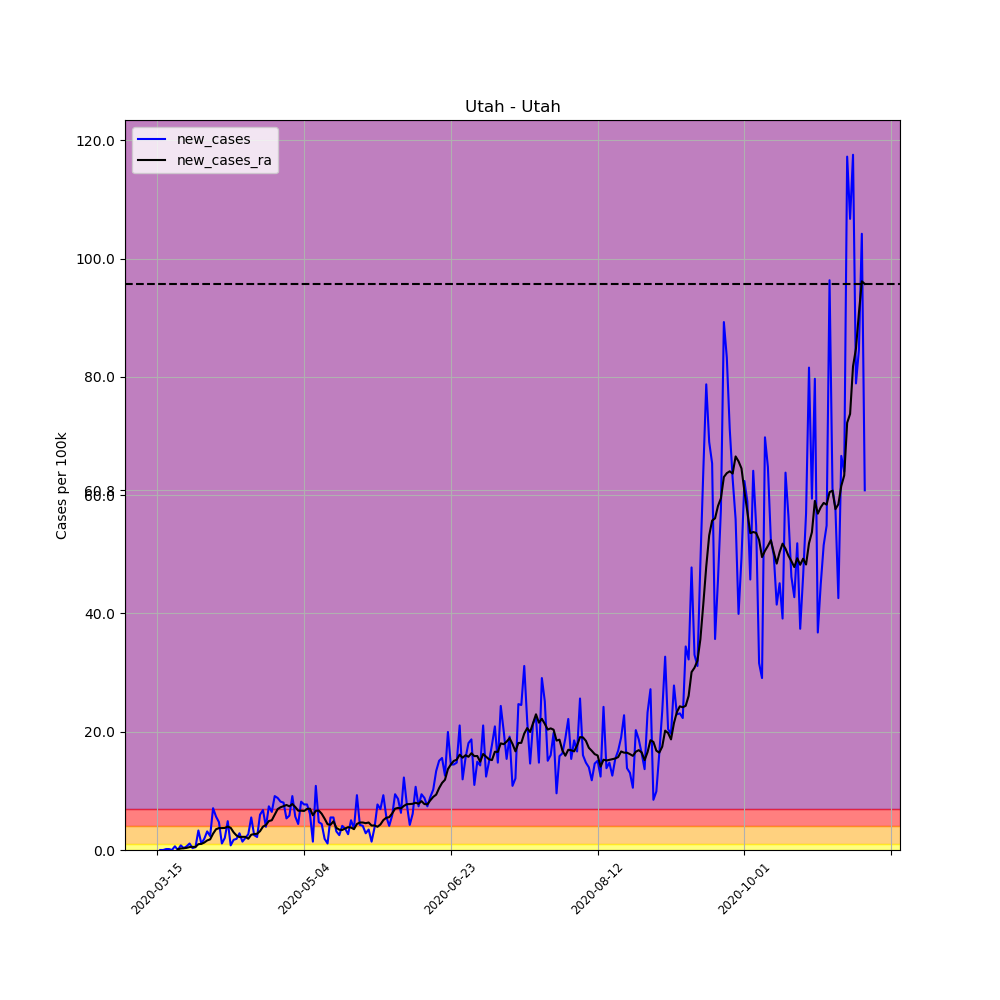

The table this chart was drawn from, first rows:
, date, county, state, fips, cases, deaths, COUNTY, STNAME, CTYNAME, POPESTIMATE2019, per_100k, per_100k_ra, new_cases, new_cases_ra
103670, 2020-03-15, Utah, Utah, 49049, 1, 0, 49, Utah, Utah, 636235, 0.1572, , , 
103671, 2020-03-16, Utah, Utah, 49049, 1, 0, 49, Utah, Utah, 636235, 0.1572, , 0.0, 
103672, 2020-03-17, Utah, Utah, 49049, 1, 0, 49, Utah, Utah, 636235, 0.1572, , 0.0, 
103673, 2020-03-18, Utah, Utah, 49049, 2, 0, 49, Utah, Utah, 636235, 0.3143, , 0.1572, 
103674, 2020-03-19, Utah, Utah, 49049, 3, 0, 49, Utah, Utah, 636235, 0.4715, , 0.1572, 
103675, 2020-03-20, Utah, Utah, 49049, 3, 0, 49, Utah, Utah, 636235, 0.4715, , 0.0, 
103676, 2020-03-21, Utah, Utah, 49049, 7, 0, 49, Utah, Utah, 636235, 1.1, 0.4042, 0.6287, 
103677, 2020-03-22, Utah, Utah, 49049, 7, 0, 49, Utah, Utah, 636235, 1.1, 0.5389, 0.0, 0.1347
103678, 2020-03-23, Utah, Utah, 49049, 12, 0, 49, Utah, Utah, 636235, 1.886, 0.7859, 0.7859, 0.247
103679, 2020-03-24, Utah, Utah, 49049, 14, 0, 49, Utah, Utah, 636235, 2.2, 1.078, 0.3143, 0.2919
103680, 2020-03-25, Utah, Utah, 49049, 18, 0, 49, Utah, Utah, 636235, 2.829, 1.437, 0.6287, 0.3593
103681, 2020-03-26, Utah, Utah, 49049, 25, 0, 49, Utah, Utah, 636235, 3.929, 1.931, 1.1, 0.494
103682, 2020-03-27, Utah, Utah, 49049, 27, 0, 49, Utah, Utah, 636235, 4.244, 2.47, 0.3143, 0.5389
103683, 2020-03-28, Utah, Utah, 49049, 30, 0, 49, Utah, Utah, 636235, 4.715, 2.986, 0.4715, 0.5164
103684, 2020-03-29, Utah, Utah, 49049, 51, 0, 49, Utah, Utah, 636235, 8.016, 3.974, 3.301, 0.988
103685, 2020-03-30, Utah, Utah, 49049, 58, 0, 49, Utah, Utah, 636235, 9.116, 5.007, 1.1, 1.033
103686, 2020-03-31, Utah, Utah, 49049, 70, 0, 49, Utah, Utah, 636235, 11, 6.265, 1.886, 1.257
103687, 2020-04-01, Utah, Utah, 49049, 90, 0, 49, Utah, Utah, 636235, 14.15, 7.881, 3.143, 1.617
103688, 2020-04-02, Utah, Utah, 49049, 105, 0, 49, Utah, Utah, 636235, 16.5, 9.677, 2.358, 1.796
103689, 2020-04-03, Utah, Utah, 49049, 150, 0, 49, Utah, Utah, 636235, 23.58, 12.44, 7.073, 2.762
103690, 2020-04-04, Utah, Utah, 49049, 186, 0, 49, Utah, Utah, 636235, 29.23, 15.94, 5.658, 3.503
103691, 2020-04-05, Utah, Utah, 49049, 216, 0, 49, Utah, Utah, 636235, 33.95, 19.65, 4.715, 3.705
103692, 2020-04-06, Utah, Utah, 49049, 223, 0, 49, Utah, Utah, 636235, 35.05, 23.35, 1.1, 3.705
103693, 2020-04-07, Utah, Utah, 49049, 236, 0, 49, Utah, Utah, 636235, 37.09, 27.08, 2.043, 3.727
103694, 2020-04-08, Utah, Utah, 49049, 267, 0, 49, Utah, Utah, 636235, 41.97, 31.05, 4.872, 3.974
103695, 2020-04-09, Utah, Utah, 49049, 272, 0, 49, Utah, Utah, 636235, 42.75, 34.8, 0.7859, 3.75
103696, 2020-04-10, Utah, Utah, 49049, 283, 0, 49, Utah, Utah, 636235, 44.48, 37.79, 1.729, 2.986
103697, 2020-04-11, Utah, Utah, 49049, 295, 0, 49, Utah, Utah, 636235, 46.37, 40.24, 1.886, 2.447
103698, 2020-04-12, Utah, Utah, 49049, 313, 0, 49, Utah, Utah, 636235, 49.2, 42.41, 2.829, 2.178
103699, 2020-04-13, Utah, Utah, 49049, 322, 0, 49, Utah, Utah, 636235, 50.61, 44.64, 1.415, 2.223
103700, 2020-04-14, Utah, Utah, 49049, 335, 0, 49, Utah, Utah, 636235, 52.65, 46.86, 2.043, 2.223
103701, 2020-04-15, Utah, Utah, 49049, 352, 0, 49, Utah, Utah, 636235, 55.33, 48.77, 2.672, 1.909
103702, 2020-04-16, Utah, Utah, 49049, 387, 4, 49, Utah, Utah, 636235, 60.83, 51.35, 5.501, 2.582
103703, 2020-04-17, Utah, Utah, 49049, 403, 4, 49, Utah, Utah, 636235, 63.34, 54.05, 2.515, 2.694
103704, 2020-04-18, Utah, Utah, 49049, 417, 5, 49, Utah, Utah, 636235, 65.54, 56.78, 2.2, 2.739
103705, 2020-04-19, Utah, Utah, 49049, 455, 5, 49, Utah, Utah, 636235, 71.51, 59.97, 5.973, 3.188
103706, 2020-04-20, Utah, Utah, 49049, 498, 5, 49, Utah, Utah, 636235, 78.27, 63.93, 6.759, 3.952
103707, 2020-04-21, Utah, Utah, 49049, 523, 5, 49, Utah, Utah, 636235, 82.2, 68.15, 3.929, 4.221
103708, 2020-04-22, Utah, Utah, 49049, 570, 6, 49, Utah, Utah, 636235, 89.59, 73.04, 7.387, 4.895
103709, 2020-04-23, Utah, Utah, 49049, 611, 6, 49, Utah, Utah, 636235, 96.03, 78.07, 6.444, 5.03
103710, 2020-04-24, Utah, Utah, 49049, 669, 7, 49, Utah, Utah, 636235, 105.1, 84.04, 9.116, 5.973
103711, 2020-04-25, Utah, Utah, 49049, 725, 7, 49, Utah, Utah, 636235, 114, 90.96, 8.802, 6.916
103712, 2020-04-26, Utah, Utah, 49049, 777, 7, 49, Utah, Utah, 636235, 122.1, 98.19, 8.173, 7.23
103713, 2020-04-27, Utah, Utah, 49049, 828, 7, 49, Utah, Utah, 636235, 130.1, 105.6, 8.016, 7.41
103714, 2020-04-28, Utah, Utah, 49049, 862, 7, 49, Utah, Utah, 636235, 135.5, 113.2, 5.344, 7.612
103715, 2020-04-29, Utah, Utah, 49049, 899, 7, 49, Utah, Utah, 636235, 141.3, 120.6, 5.815, 7.387
103716, 2020-04-30, Utah, Utah, 49049, 957, 7, 49, Utah, Utah, 636235, 150.4, 128.4, 9.116, 7.769
103717, 2020-05-01, Utah, Utah, 49049, 993, 7, 49, Utah, Utah, 636235, 156.1, 135.6, 5.658, 7.275
103718, 2020-05-02, Utah, Utah, 49049, 1021, 9, 49, Utah, Utah, 636235, 160.5, 142.3, 4.401, 6.646
103719, 2020-05-03, Utah, Utah, 49049, 1073, 9, 49, Utah, Utah, 636235, 168.6, 148.9, 8.173, 6.646
103720, 2020-05-04, Utah, Utah, 49049, 1122, 9, 49, Utah, Utah, 636235, 176.3, 155.5, 7.702, 6.601
103721, 2020-05-05, Utah, Utah, 49049, 1171, 10, 49, Utah, Utah, 636235, 184.1, 162.5, 7.702, 6.938
103722, 2020-05-06, Utah, Utah, 49049, 1210, 10, 49, Utah, Utah, 636235, 190.2, 169.5, 6.13, 6.983
103723, 2020-05-07, Utah, Utah, 49049, 1219, 11, 49, Utah, Utah, 636235, 191.6, 175.3, 1.415, 5.883
103724, 2020-05-08, Utah, Utah, 49049, 1288, 11, 49, Utah, Utah, 636235, 202.4, 182, 10.85, 6.624
103725, 2020-05-09, Utah, Utah, 49049, 1318, 11, 49, Utah, Utah, 636235, 207.2, 188.6, 4.715, 6.669
103726, 2020-05-10, Utah, Utah, 49049, 1346, 11, 49, Utah, Utah, 636235, 211.6, 194.8, 4.401, 6.13
103727, 2020-05-11, Utah, Utah, 49049, 1358, 11, 49, Utah, Utah, 636235, 213.4, 200.1, 1.886, 5.299
103728, 2020-05-12, Utah, Utah, 49049, 1365, 11, 49, Utah, Utah, 636235, 214.5, 204.4, 1.1, 4.356
103729, 2020-05-13, Utah, Utah, 49049, 1400, 11, 49, Utah, Utah, 636235, 220, 208.7, 5.501, 4.266
... 182 more rows
